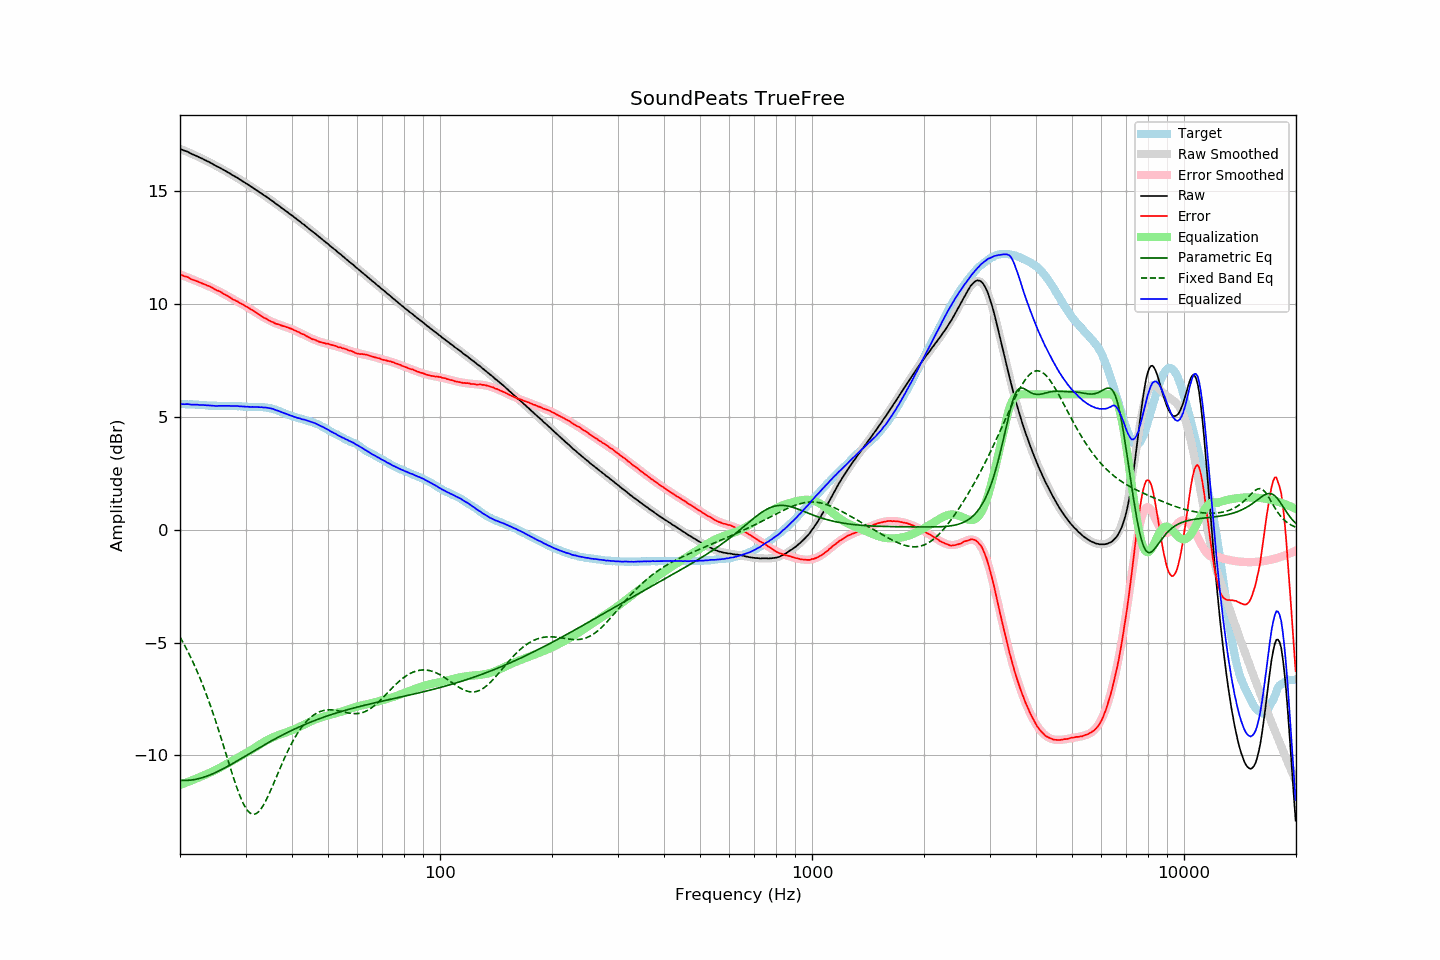

Values plotted in this chart, from the file beside it:
frequency, raw, error, smoothed, error_smoothed, equalization, parametric_eq, fixed_band_eq, equalized_raw, equalized_smoothed, target
20.00, 16.88, 11.31, 16.88, 11.31, -11.31, -11.09, -4.76, 5.57, 5.57, 5.56
20.20, 16.85, 11.28, 16.85, 11.28, -11.28, -11.10, -4.88, 5.56, 5.57, 5.56
20.40, 16.82, 11.25, 16.82, 11.25, -11.25, -11.10, -5.01, 5.56, 5.56, 5.56
20.61, 16.79, 11.22, 16.79, 11.23, -11.23, -11.10, -5.14, 5.56, 5.56, 5.56
20.81, 16.77, 11.21, 16.76, 11.20, -11.20, -11.10, -5.27, 5.57, 5.56, 5.55
21.02, 16.74, 11.18, 16.73, 11.17, -11.17, -11.10, -5.41, 5.57, 5.56, 5.55
21.23, 16.70, 11.14, 16.70, 11.14, -11.14, -11.10, -5.55, 5.55, 5.55, 5.55
21.44, 16.66, 11.09, 16.66, 11.11, -11.11, -11.09, -5.70, 5.54, 5.55, 5.56
21.66, 16.63, 11.07, 16.63, 11.08, -11.08, -11.08, -5.85, 5.54, 5.55, 5.55
21.87, 16.60, 11.04, 16.60, 11.06, -11.06, -11.07, -6.01, 5.54, 5.54, 5.55
22.09, 16.57, 11.03, 16.57, 11.03, -11.03, -11.05, -6.17, 5.54, 5.54, 5.54
22.31, 16.54, 11.00, 16.53, 11.00, -11.00, -11.04, -6.33, 5.54, 5.54, 5.54
22.54, 16.50, 10.97, 16.50, 10.97, -10.97, -11.02, -6.50, 5.53, 5.53, 5.53
22.76, 16.47, 10.94, 16.47, 10.94, -10.94, -11.00, -6.67, 5.53, 5.53, 5.53
22.99, 16.44, 10.91, 16.43, 10.91, -10.91, -10.98, -6.85, 5.53, 5.52, 5.53
23.22, 16.40, 10.88, 16.40, 10.88, -10.88, -10.96, -7.03, 5.52, 5.52, 5.52
23.45, 16.37, 10.85, 16.36, 10.85, -10.85, -10.93, -7.22, 5.52, 5.51, 5.52
23.69, 16.33, 10.82, 16.33, 10.82, -10.82, -10.91, -7.41, 5.51, 5.51, 5.51
23.92, 16.30, 10.80, 16.29, 10.79, -10.79, -10.88, -7.61, 5.51, 5.50, 5.50
24.16, 16.26, 10.76, 16.25, 10.75, -10.75, -10.85, -7.81, 5.50, 5.50, 5.50
24.40, 16.22, 10.72, 16.22, 10.72, -10.72, -10.82, -8.01, 5.50, 5.50, 5.49
24.65, 16.18, 10.68, 16.18, 10.69, -10.69, -10.79, -8.22, 5.49, 5.49, 5.49
24.89, 16.14, 10.64, 16.14, 10.65, -10.65, -10.76, -8.44, 5.48, 5.49, 5.49
25.14, 16.10, 10.60, 16.10, 10.61, -10.61, -10.73, -8.65, 5.48, 5.49, 5.49
25.39, 16.07, 10.58, 16.06, 10.58, -10.58, -10.69, -8.87, 5.49, 5.49, 5.48
25.65, 16.03, 10.55, 16.02, 10.54, -10.54, -10.66, -9.10, 5.49, 5.49, 5.48
25.91, 15.99, 10.51, 15.98, 10.50, -10.50, -10.62, -9.32, 5.49, 5.49, 5.48
26.16, 15.95, 10.46, 15.94, 10.46, -10.46, -10.58, -9.55, 5.49, 5.49, 5.49
26.43, 15.91, 10.42, 15.91, 10.42, -10.42, -10.54, -9.78, 5.49, 5.49, 5.49
26.69, 15.87, 10.38, 15.86, 10.38, -10.38, -10.51, -10.02, 5.49, 5.49, 5.49
26.96, 15.83, 10.34, 15.82, 10.34, -10.34, -10.47, -10.25, 5.49, 5.49, 5.49
27.23, 15.79, 10.30, 15.78, 10.30, -10.30, -10.43, -10.48, 5.49, 5.49, 5.49
27.50, 15.74, 10.25, 15.74, 10.26, -10.26, -10.39, -10.70, 5.48, 5.48, 5.48
27.77, 15.70, 10.20, 15.70, 10.22, -10.22, -10.35, -10.93, 5.48, 5.48, 5.49
28.05, 15.66, 10.17, 15.66, 10.18, -10.18, -10.31, -11.14, 5.48, 5.48, 5.48
28.33, 15.62, 10.14, 15.61, 10.14, -10.14, -10.26, -11.35, 5.48, 5.48, 5.48
28.62, 15.58, 10.11, 15.57, 10.10, -10.10, -10.22, -11.55, 5.48, 5.47, 5.47
28.90, 15.53, 10.05, 15.53, 10.06, -10.06, -10.18, -11.74, 5.47, 5.47, 5.48
29.19, 15.49, 10.02, 15.48, 10.02, -10.02, -10.14, -11.91, 5.47, 5.46, 5.47
29.48, 15.44, 9.98, 15.44, 9.98, -9.98, -10.10, -12.07, 5.46, 5.46, 5.45
29.78, 15.40, 9.94, 15.39, 9.94, -9.94, -10.05, -12.21, 5.46, 5.46, 5.45
30.08, 15.35, 9.90, 15.35, 9.90, -9.90, -10.01, -12.34, 5.45, 5.45, 5.45
30.38, 15.31, 9.87, 15.30, 9.86, -9.86, -9.97, -12.44, 5.45, 5.45, 5.44
30.68, 15.26, 9.82, 15.26, 9.81, -9.81, -9.93, -12.51, 5.44, 5.44, 5.44
30.99, 15.21, 9.77, 15.21, 9.77, -9.77, -9.88, -12.57, 5.44, 5.44, 5.44
31.30, 15.17, 9.73, 15.16, 9.72, -9.72, -9.84, -12.60, 5.44, 5.44, 5.43
31.61, 15.12, 9.68, 15.12, 9.68, -9.68, -9.80, -12.60, 5.44, 5.44, 5.43
31.93, 15.07, 9.64, 15.07, 9.63, -9.63, -9.76, -12.59, 5.43, 5.44, 5.43
32.24, 15.03, 9.59, 15.02, 9.59, -9.59, -9.71, -12.55, 5.44, 5.43, 5.44
32.57, 14.98, 9.55, 14.98, 9.54, -9.54, -9.67, -12.48, 5.43, 5.43, 5.43
32.89, 14.93, 9.49, 14.93, 9.50, -9.50, -9.63, -12.40, 5.43, 5.43, 5.43
33.22, 14.89, 9.45, 14.88, 9.45, -9.45, -9.59, -12.30, 5.43, 5.43, 5.43
33.55, 14.83, 9.40, 14.83, 9.41, -9.41, -9.55, -12.19, 5.41, 5.42, 5.43
33.89, 14.79, 9.37, 14.78, 9.37, -9.37, -9.51, -12.06, 5.42, 5.41, 5.42
34.23, 14.74, 9.33, 14.73, 9.33, -9.33, -9.47, -11.92, 5.41, 5.41, 5.40
34.57, 14.69, 9.28, 14.68, 9.29, -9.29, -9.43, -11.77, 5.40, 5.39, 5.40
34.92, 14.64, 9.26, 14.63, 9.25, -9.25, -9.39, -11.61, 5.38, 5.38, 5.38
35.27, 14.59, 9.21, 14.58, 9.22, -9.22, -9.35, -11.45, 5.37, 5.36, 5.38
35.62, 14.54, 9.19, 14.53, 9.19, -9.19, -9.31, -11.28, 5.35, 5.34, 5.34
35.97, 14.48, 9.15, 14.48, 9.16, -9.16, -9.27, -11.11, 5.32, 5.32, 5.33
... 635 more rows
